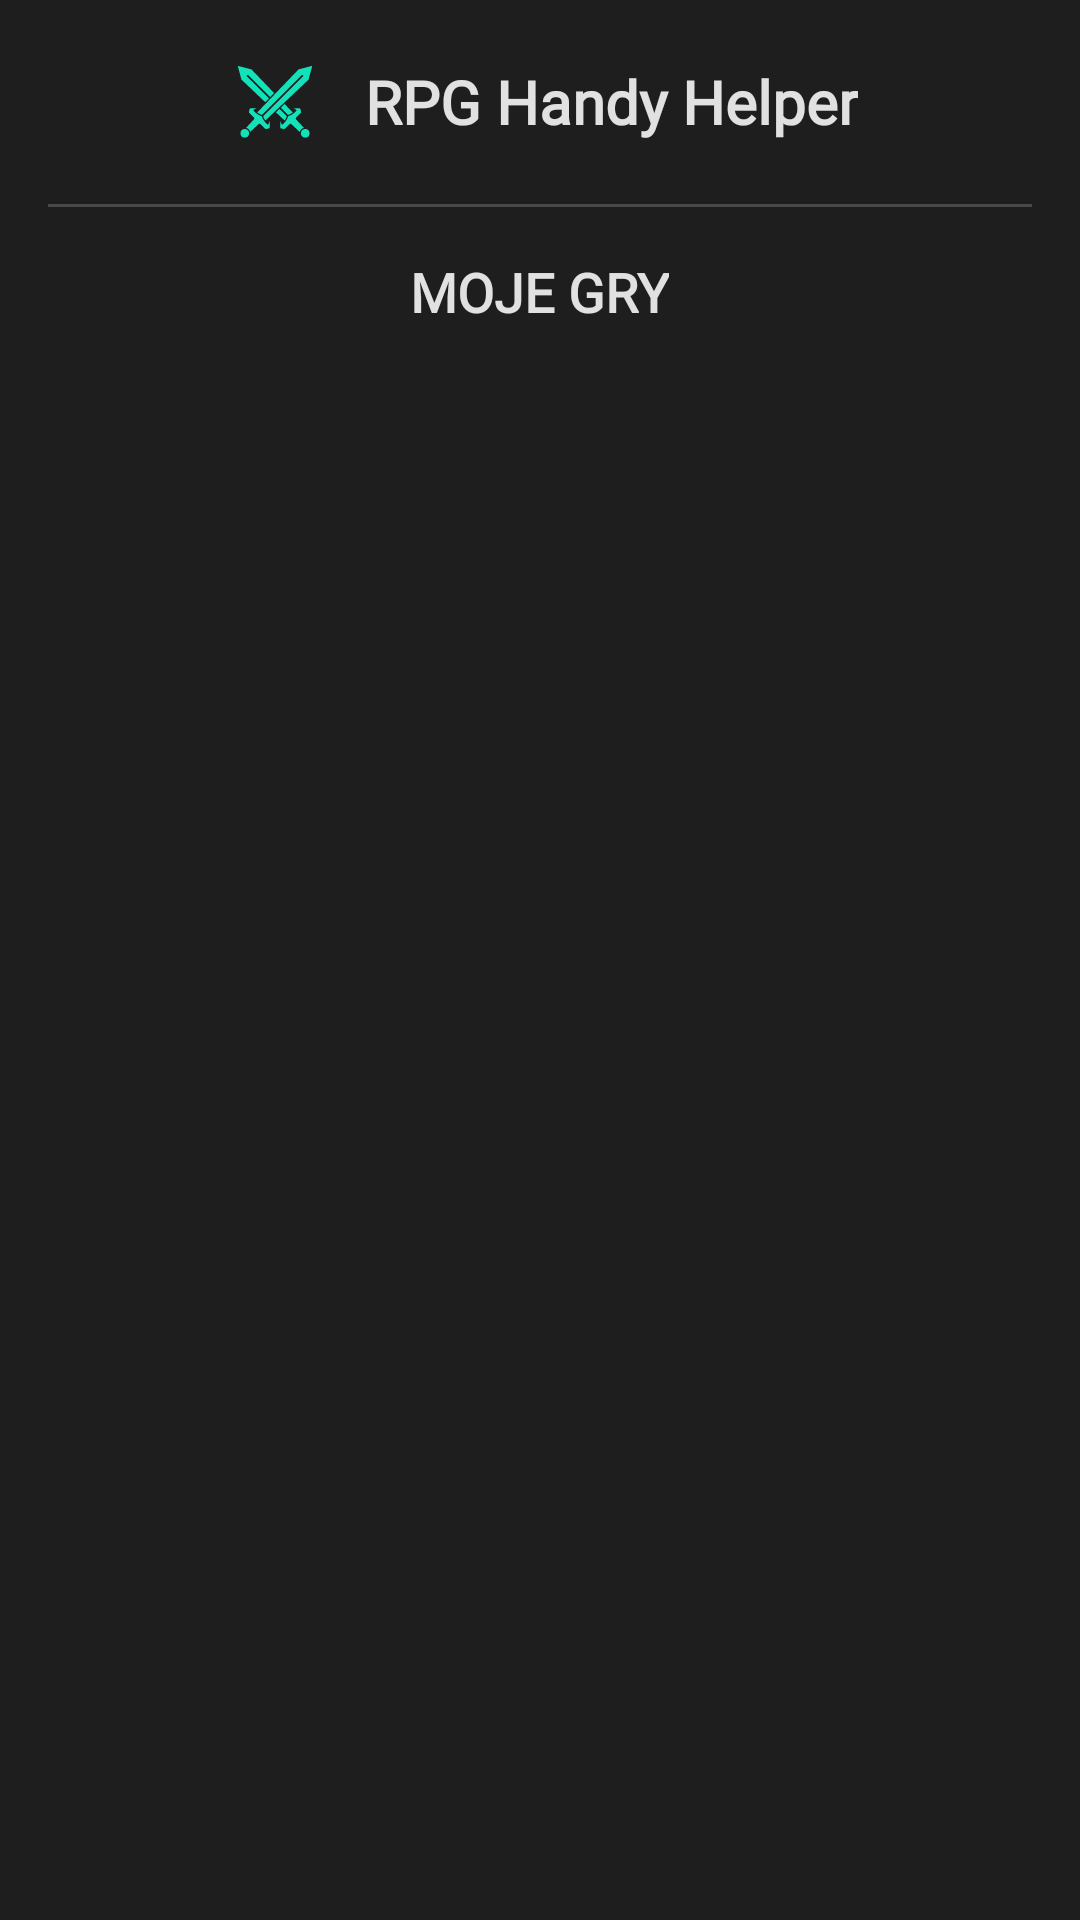

Write the Android layout XML for this screen, with the resource values it uses.
<!-- AndroidManifest.xml: application theme Theme.RPGDiceApp -->
<!-- res/layout/activity_user_games.xml -->
<?xml version="1.0" encoding="utf-8"?>
<FrameLayout xmlns:android="http://schemas.android.com/apk/res/android"
    xmlns:app="http://schemas.android.com/apk/res-auto"
    android:layout_width="match_parent"
    android:layout_height="match_parent"
    android:background="@color/background">

    <ScrollView
        android:layout_width="match_parent"
        android:layout_height="match_parent">

        <LinearLayout
            android:layout_width="match_parent"
            android:layout_height="wrap_content"
            android:orientation="vertical"
            android:padding="16dp"
            android:gravity="center_horizontal">

            
            <LinearLayout
                android:layout_width="wrap_content"
                android:layout_height="wrap_content"
                android:gravity="center_vertical"
                android:orientation="horizontal"
                android:onClick="onLogoClick">

                <ImageView
                    android:layout_width="36dp"
                    android:layout_height="36dp"
                    android:src="@drawable/logo_dark"
                    app:tint="@color/accent"
                    android:contentDescription="Logo" />

                <TextView
                    android:layout_width="wrap_content"
                    android:layout_height="wrap_content"
                    android:text="RPG Handy Helper"
                    android:textColor="@color/textPrimary"
                    android:textSize="20sp"
                    android:textStyle="bold"
                    android:fontFamily="@font/jetbrains_mono"
                    android:layout_marginStart="12dp" />
            </LinearLayout>

            
            <View
                android:layout_width="400dp"
                android:layout_height="1dp"
                android:background="@color/lighter_background"
                android:layout_marginTop="16dp"
                android:layout_marginBottom="16dp"
                android:layout_gravity="center_horizontal" />

            
            <TextView
                android:id="@+id/sectionTitle"
                android:layout_width="wrap_content"
                android:layout_height="wrap_content"
                android:text="MOJE GRY"
                android:textColor="@color/textPrimary"
                android:textSize="18sp"
                android:textStyle="bold"
                android:fontFamily="@font/jetbrains_mono"
                android:layout_marginBottom="16dp" />

            
            <LinearLayout
                android:id="@+id/gamesListView"
                android:layout_width="match_parent"
                android:layout_height="wrap_content"
                android:orientation="vertical" />
        </LinearLayout>
    </ScrollView>
</FrameLayout>
<!-- resources referenced by this layout -->
<resources>
  <color name="accent">#12E1B9</color>
  <color name="background">#1E1E1E</color>
  <color name="lighter_background">#494949</color>
  <color name="textPrimary">#E1E1E1</color>
  <!-- drawable logo_dark: vector/xml drawable (drawable, 3050 chars, omitted) -->
  <style name="Theme.RPGDiceApp" parent="Base.Theme.RPGDiceApp" />
  <style name="Base.Theme.RPGDiceApp" parent="Theme.Material3.DayNight.NoActionBar">
          
          
      </style>
</resources>
